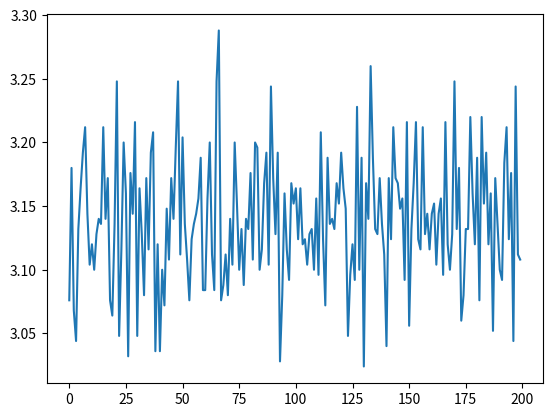

Source code (Python):
import numpy as np
import matplotlib.pyplot as plt
#Probabilidad de si elijo un punto cualquiera al azar dentro del cuadrado caiga dentro del circulo
#La simulacion de montecarlo 
#Primero generamos dos numeros aleatorios uniformes entre 0 y 1 (x e y)
#Luego calcularemos x * x + y * y (el área del círculo)
    #Si el valor es inferior a 1 estamos dentro del círculo
    #Si el valor es mayor que 1 estamos fuera del circulo
#Calculamos el nuero total de veces que estan dentro del circulo y lo dividimos entre el numero total de intentos para obtener una aproximacion
#de la probabilidad de caer dentro del circulo
#Usamos dicha probabilidad para aproximar el valor de pi 
#Repetimos el experimento un numero suficiente de veces (por ejemplo cien) para obtener (100) diferentes aproximaciones de pi
#Calculamos el promedio de los 1000 experimentos anteriores para dar un valor final

def piMontecarlo(n, nExp):
    piAVG = 0 
    n = 1000 #Numero de puntos
    piValueList = []
    for i in range(nExp):   #Numero de experimentos
        value = 0
        x = np.random.uniform(0, 1, n).tolist()
        y = np.random.uniform(0, 1, n).tolist()
        for j in range(n):
            z = np.sqrt(x[j] * x[j] + y[j] * y[j])
            if z<=1:
                value += 1
        float_value = float(value)
        piValue = float_value * 4 / n
        piValueList.append(piValue)
        piAVG += piValue
    pi = piAVG/nExp
    print('pi: ', pi)
    fig = plt.plot(piValueList)
    plt.show()
    return(pi, fig)

piMontecarlo(10000, 200)